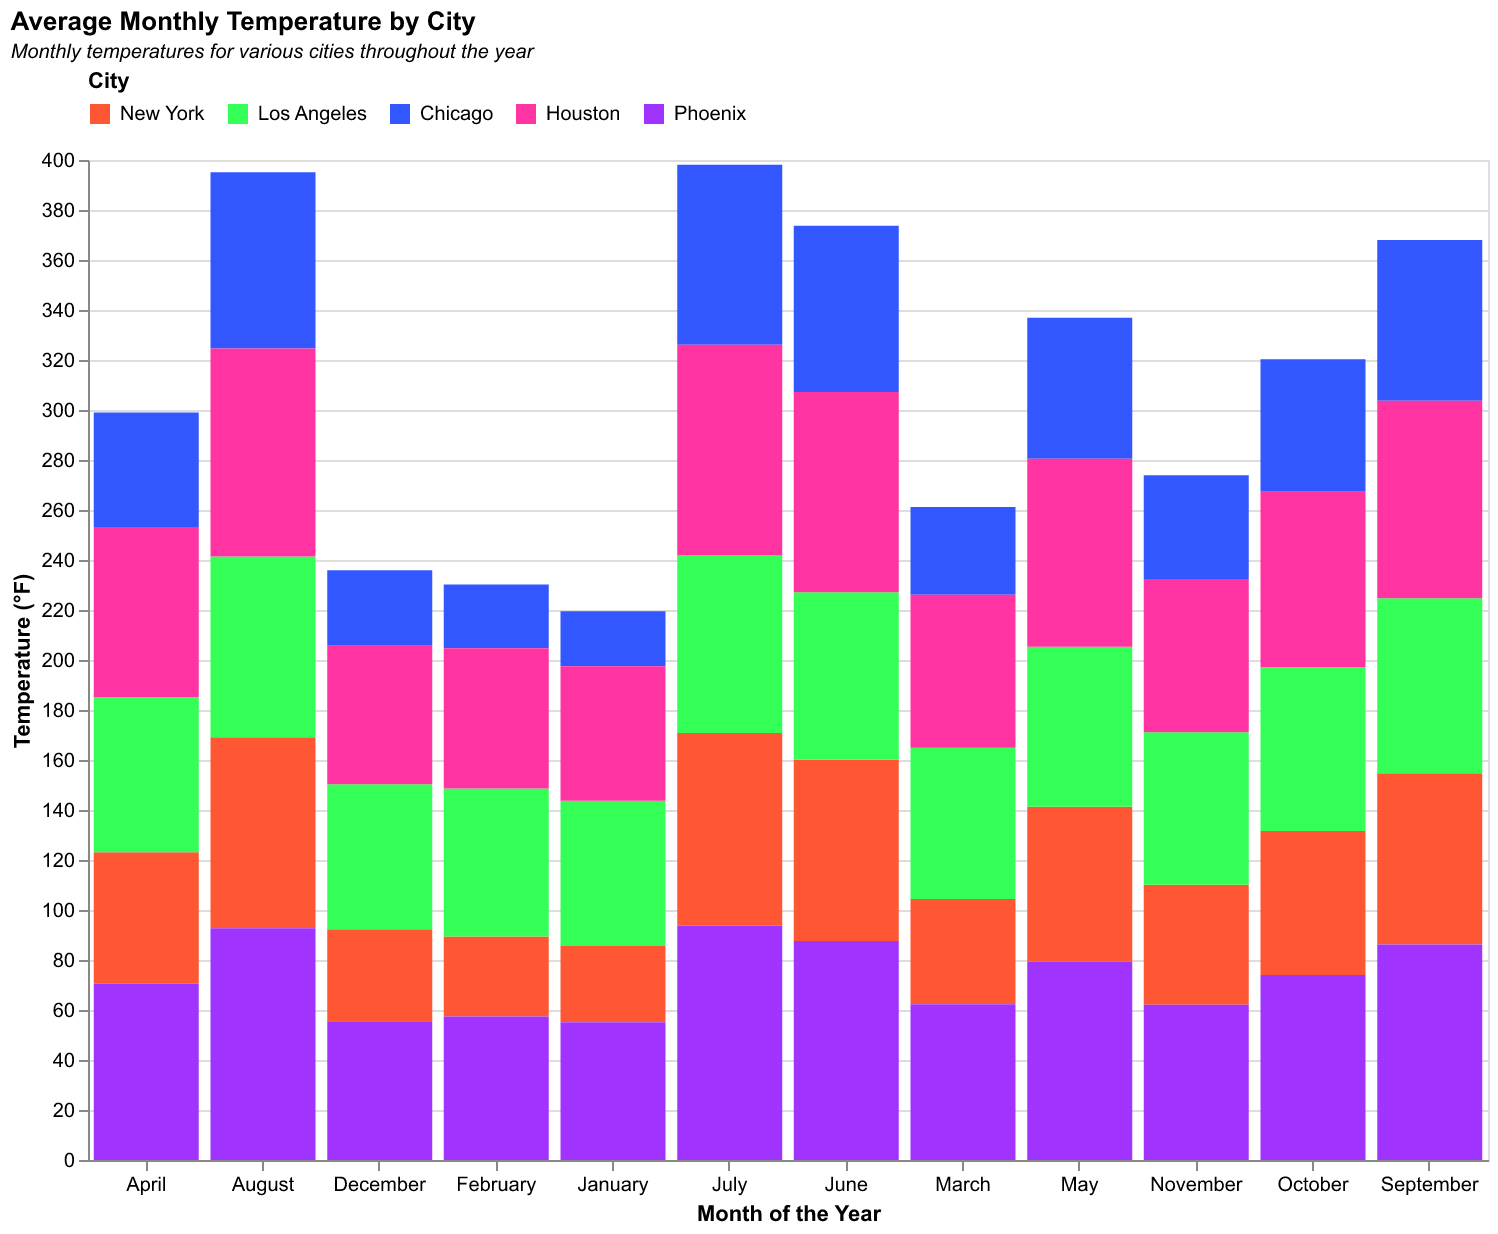

The data file committed next to this chart (first rows):
Month, New York, Los Angeles, Chicago, Houston, Phoenix
January, 30.5, 58.1, 22.0, 53.8, 55.1
February, 32.0, 59.2, 25.5, 56.1, 57.4
March, 42.1, 60.5, 35.1, 61.2, 62.3
April, 52.6, 62.0, 45.8, 68.1, 70.5
May, 62.0, 64.0, 56.4, 75.2, 79.3
June, 72.5, 67.0, 66.5, 80.1, 87.6
July, 77.0, 71.0, 72.0, 84.3, 93.8
August, 76.4, 72.3, 70.5, 83.2, 92.7
September, 68.5, 70.0, 64.3, 79.0, 86.2
October, 57.6, 65.5, 53.0, 70.2, 74.0
November, 48.0, 61.0, 41.5, 61.3, 62.1
December, 36.8, 58.0, 30.2, 55.4, 55.5
